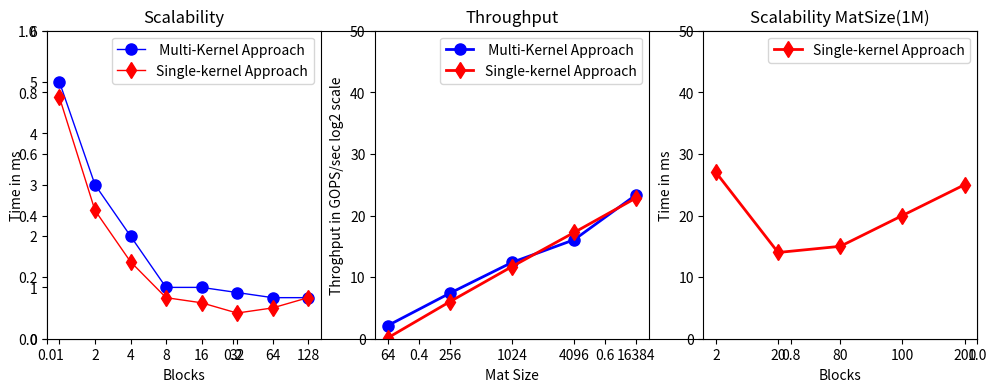

Write the Python code that produced this figure.
import math
import numpy as np
import matplotlib.pyplot as plt

def autolabel(rects):
    """
    Attach a text label above each bar displaying its height
    """
    for rect in rects:
        height = rect.get_height()
        ax.text(rect.get_x() + rect.get_width()/2., 1.02*height,
                '%d' % int(height),
                ha='center', va='bottom')


cx = (227/255, 222/255, 229/255)
framework = {}

LU =  [5, 3, 2,1,1,0.9,0.8,0.8]
LU2 = [4.7, 2.5, 1.5,0.8,0.7,0.5,0.6,0.8]
fig, ax = plt.subplots()
bars = ('1','2','4','8','16','32','64','128')
plt.subplot(1, 3, 1)
y_pos1 = [1,2,3,4,5,6,7,8]
plt.xlabel("Blocks")
plt.xticks(y_pos1,bars)
ax = plt.gca()
plt.title("Scalability")
plt.ylim(0,6)
plt.plot(y_pos1, LU, marker='o', markerfacecolor='blue', markersize=8, color='blue', linewidth=1, label=" Multi-Kernel Approach")
plt.plot(y_pos1, LU2, marker='d', markerfacecolor='red', markersize=8,  color='red', linewidth=1, label="Single-kernel Approach")
plt.ylabel('Time in ms')
plt.legend()
#plt.tight_layout()


MatrixSize = [64,256,1024,4096,16384]
LUt =  [0.06, 0.1, 0.2,1,0.4,0.9]
LU2t = [0.24,0.26,0.32,0.44,0.57]

LU = []
LU2 = []

for i in range(0,5):
    LU.append(math.log((((math.pow(MatrixSize[i],3)/LUt[i])*1000)/1000000000),2))
    LU2.append(math.log((((math.pow(MatrixSize[i], 3) / LU2t[i]) * 1000) / 1000000000),2))

bars = ('64','256','1024','4096','16384')
plt.subplot(1, 3, 2)
y_pos1 = [1,2,3,4,5]
plt.xlabel("Mat Size")
plt.xticks(y_pos1,bars)
ax = plt.gca()
plt.title("Throughput")
plt.ylim(0,50)
plt.plot(y_pos1, LU, marker='o', markerfacecolor='blue', markersize=8, color='blue', linewidth=2, label=" Multi-Kernel Approach")
plt.plot(y_pos1, LU2, marker='d', markerfacecolor='red', markersize=8,  color='red', linewidth=2, label="Single-kernel Approach")
plt.ylabel('Throghput in GOPS/sec log2 scale')
plt.legend()
#plt.tight_layout()


LU2 = [27,14,15,20,25]
bars = ('2','20','80','100','200')
plt.subplot(1, 3, 3)
y_pos1 = [1,2,3,4,5]
plt.xlabel("Blocks")
plt.xticks(y_pos1,bars)
ax = plt.gca()
plt.title("Scalability MatSize(1M)")
plt.ylim(0,50)
plt.plot(y_pos1, LU2, marker='d', markerfacecolor='red', markersize=8,  color='red', linewidth=2, label="Single-kernel Approach")
plt.ylabel('Time in ms')
plt.legend()





#plt.tight_layout()
#plt.subplots_adjust(wspace=0, hspace=5)
handles, labels = ax.get_legend_handles_labels()
#fig.legend(handles, labels, loc='lower center',ncol=2,bbox_to_anchor=(0.5, 0))
fig.set_size_inches(12, 4)
fig.savefig("piplot.eps")
fig.savefig("piplot.png")